Labelled photos from "dataset", an image-classification folder in yancarm/Plant-Recognition. The possible labels are: barbados cherry, betel, caricature plant, sweet potato, vieux garcon.

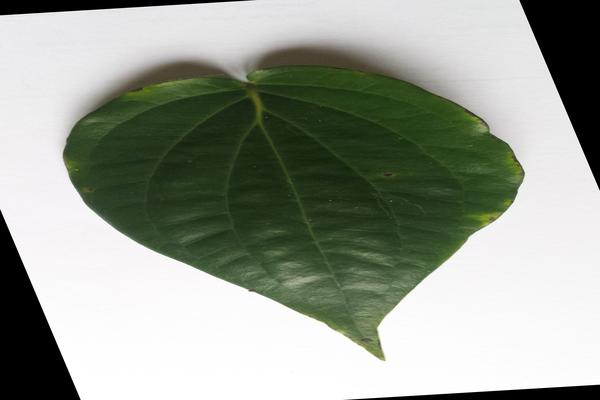
Label: betel

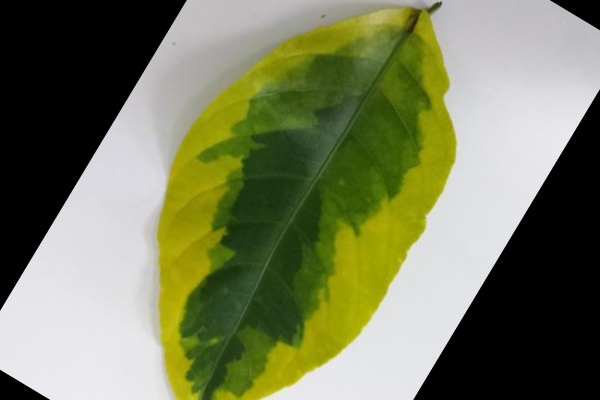
Label: caricature plant

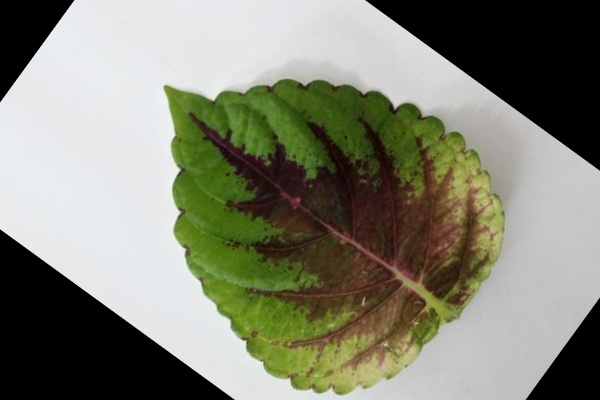
Label: vieux garcon

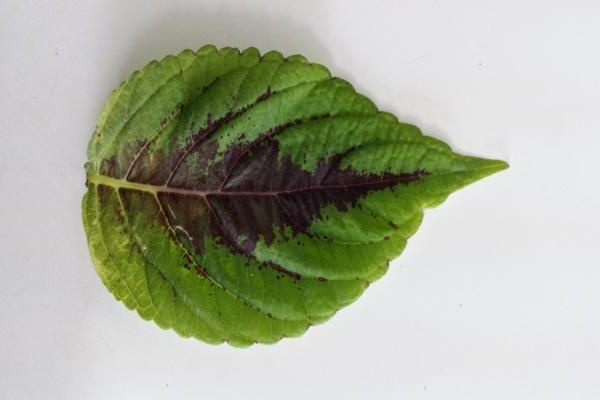
Label: vieux garcon

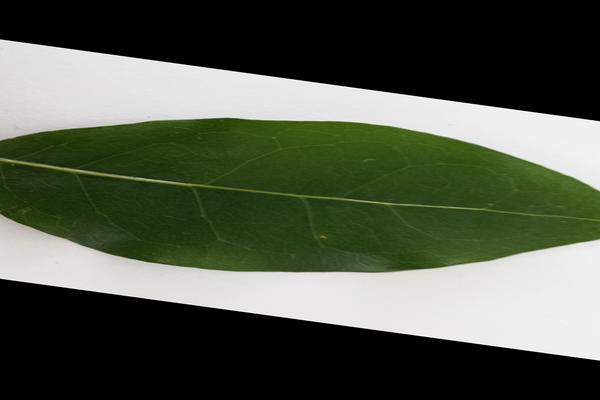
Label: barbados cherry

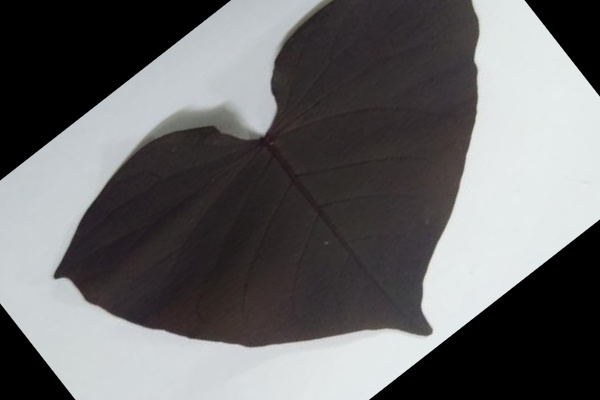
Label: sweet potato
